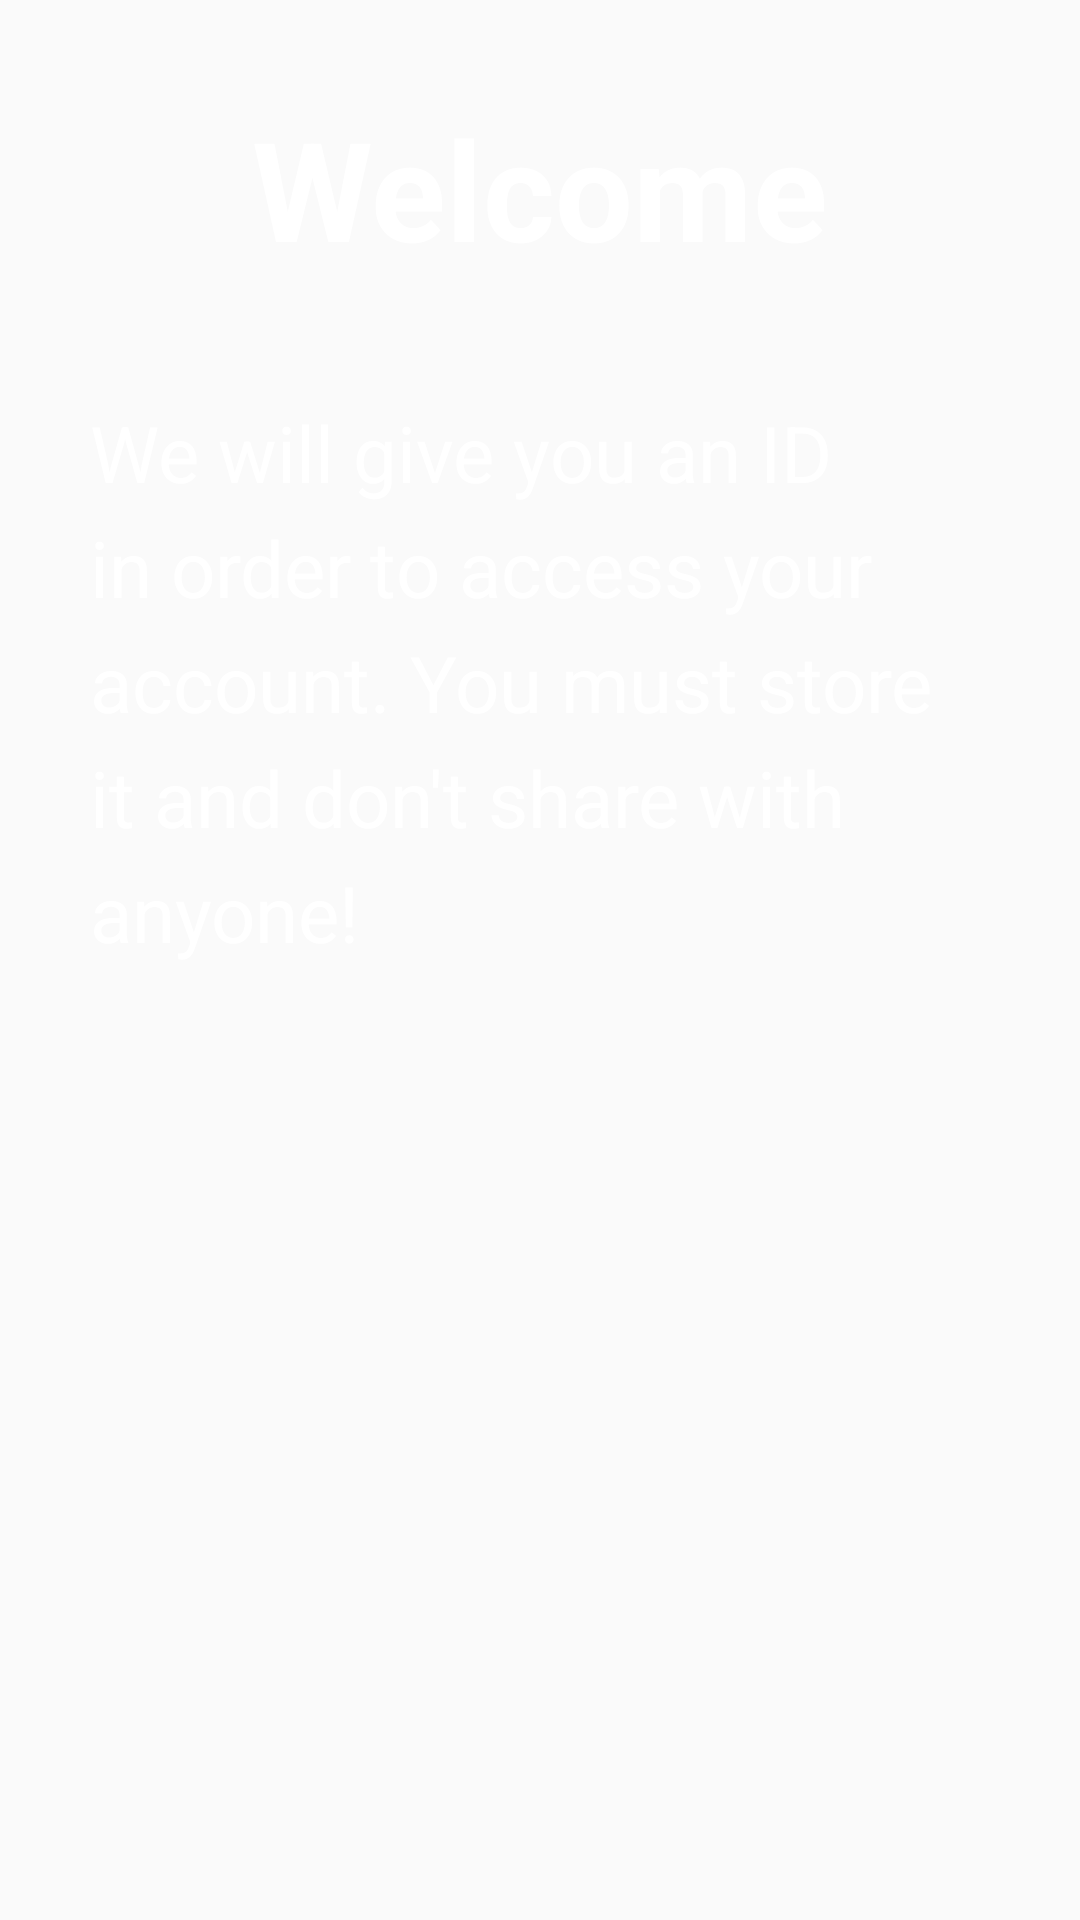

Android layout source for this screen:
<!-- AndroidManifest.xml: application theme AppTheme -->
<!-- res/layout/welcome_page_two.xml -->
<?xml version="1.0" encoding="utf-8"?>

<androidx.constraintlayout.widget.ConstraintLayout xmlns:android="http://schemas.android.com/apk/res/android"
    android:layout_width="match_parent"
    android:layout_height="match_parent"
    xmlns:app="http://schemas.android.com/apk/res-auto">


    <TextView
        android:id="@+id/textView"
        android:layout_width="wrap_content"
        android:layout_height="wrap_content"
        android:layout_marginTop="32dp"
        android:text="@string/welcome_title"
        style="@style/WelcomeTitle"
        app:layout_constraintEnd_toEndOf="parent"
        app:layout_constraintStart_toStartOf="parent"
        app:layout_constraintTop_toTopOf="parent" />

    <TextView
        android:layout_width="match_parent"
        android:layout_height="wrap_content"
        android:layout_marginTop="40dp"
        android:text="@string/welcome_text_two"
        style="@style/WelcomeText"
        app:layout_constraintEnd_toEndOf="parent"
        app:layout_constraintStart_toStartOf="parent"
        android:layout_marginStart="30dp"
        android:layout_marginEnd="30dp"
        app:layout_constraintTop_toBottomOf="@+id/textView" />

</androidx.constraintlayout.widget.ConstraintLayout>
<!-- resources referenced by this layout -->
<resources>
  <string name="welcome_text_two">We will give you an ID in order to access your account. You must store it and don\'t share with anyone!</string>
  <string name="welcome_title">Welcome</string>
  <style name="WelcomeText" parent="Widget.AppCompat.TextView">
          <item name="android:textColor">@android:color/white</item>
          <item name="android:textSize">26sp</item>
          <item name="android:lineSpacingExtra">8dp</item>
      </style>
  <style name="WelcomeTitle" parent="Widget.AppCompat.TextView">
          <item name="android:textColor">@android:color/white</item>
          <item name="android:textSize">46sp</item>
          <item name="android:textStyle">bold</item>
      </style>
  <style name="AppTheme" parent="Theme.AppCompat.Light.DarkActionBar">
          
          <item name="colorPrimary">@color/colorPrimary</item>
          <item name="colorPrimaryDark">@color/colorPrimaryDark</item>
          <item name="colorAccent">@color/colorAccent</item>
      </style>
  <color name="colorPrimary">#00B7FF</color>
  <color name="colorPrimaryDark">#0885B7</color>
  <color name="colorAccent">#21A4D8</color>
</resources>
